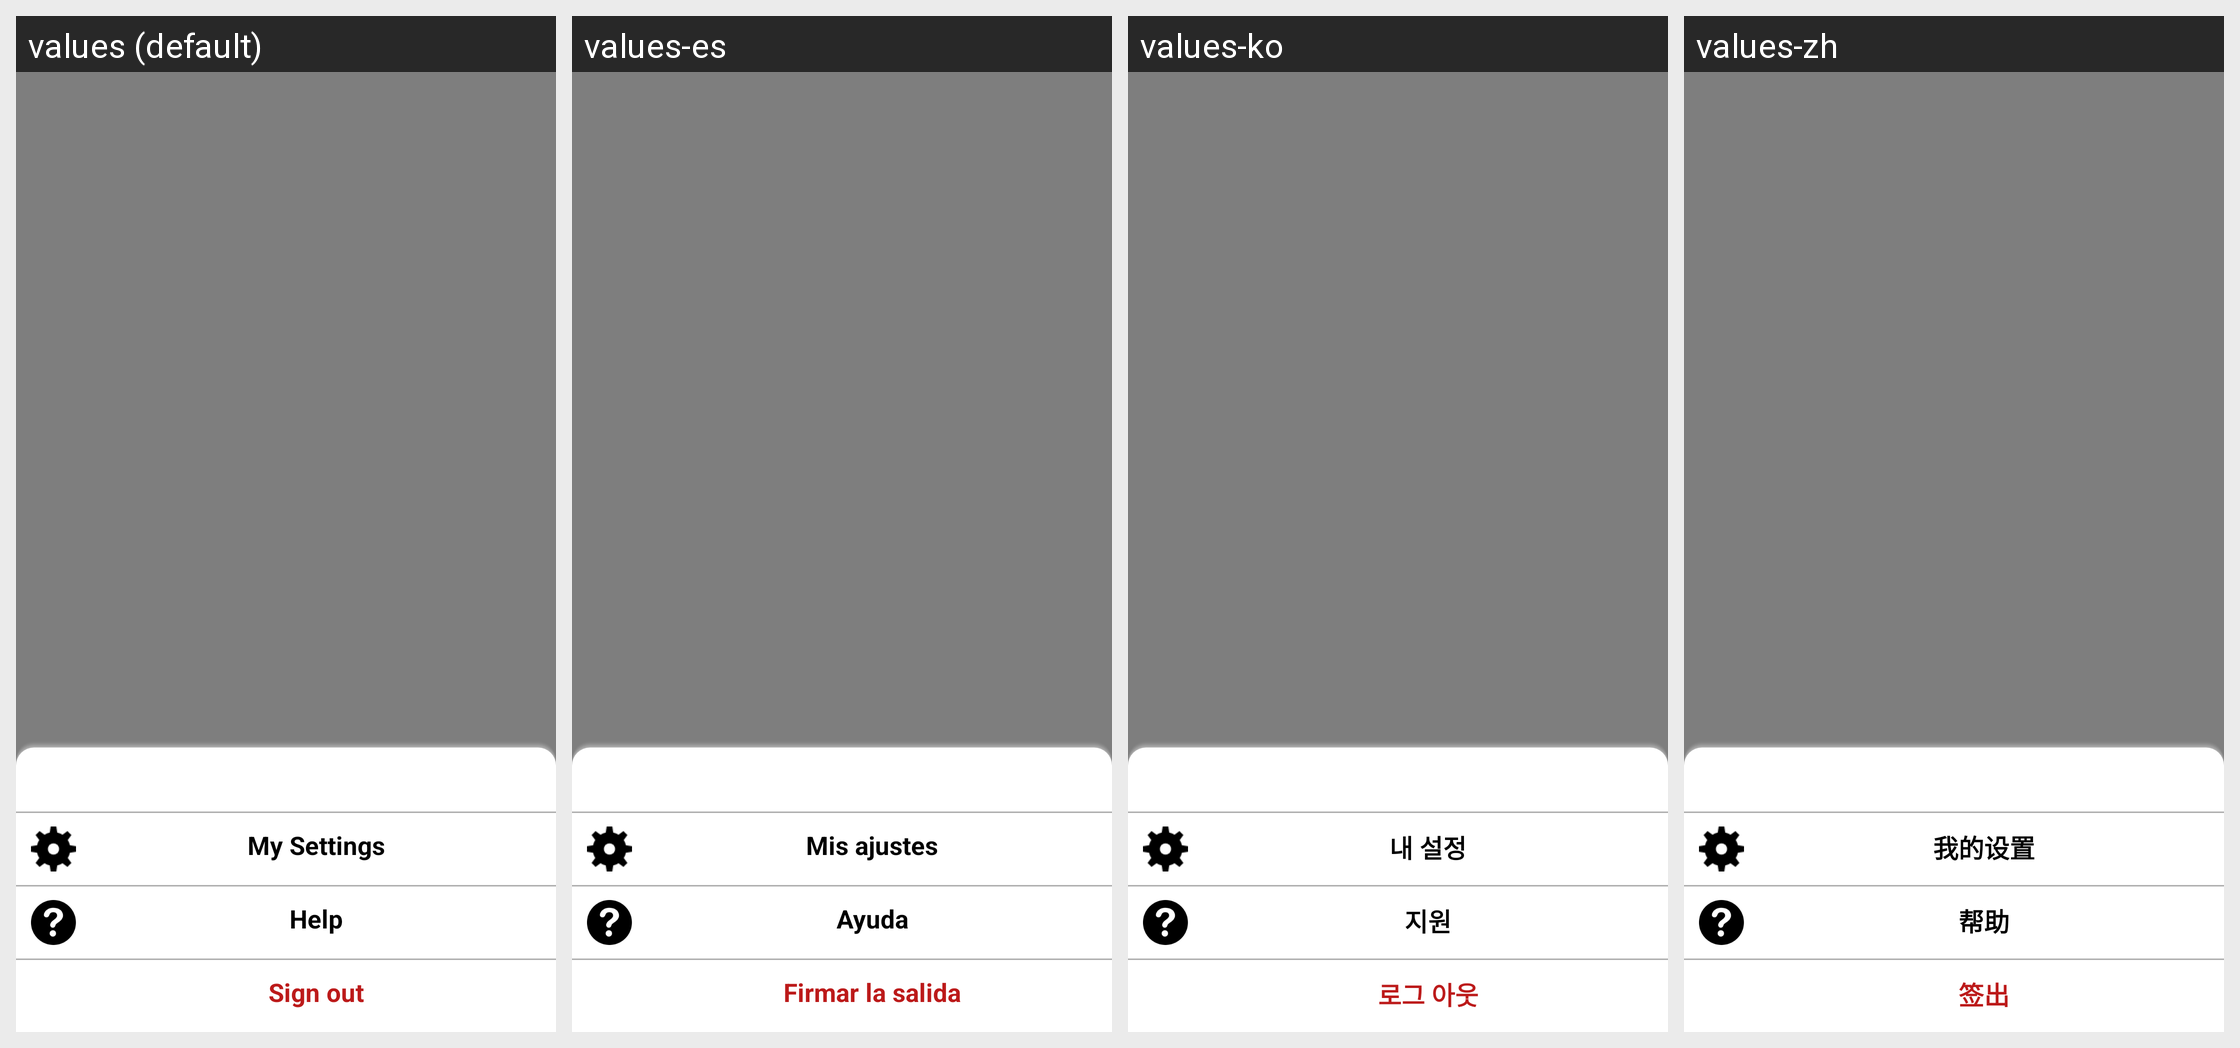

This grid shows one Android layout under several languages. Give, for every string resource on the screen, its name, the default text and each shown locale's text.
Android screen res/layout/layout_account_menu.xml rendered under 4 locales, left to right: values (default), values-es, values-ko, values-zh. Device: Nexus 5 (rendered at 1080×1920; each locale shown at half size, 540×960, under a caption strip naming it); theme AppTheme.
Other locales in the repository, not shown: values-ru, values-tl, values-vi.
Strings drawn on this screen, with the default value and each locale's value (text and hints the layout hard-codes, and strings that could not be matched under every locale, appear in the picture but are not listed):

account_settings
  values: My Settings
  values-es: Mis ajustes
  values-ko: 내 설정
  values-zh: 我的设置

help
  values: Help
  values-es: Ayuda
  values-ko: 지원
  values-zh: 帮助

sign_out
  values: Sign out
  values-es: Firmar la salida
  values-ko: 로그 아웃
  values-zh: 签出
